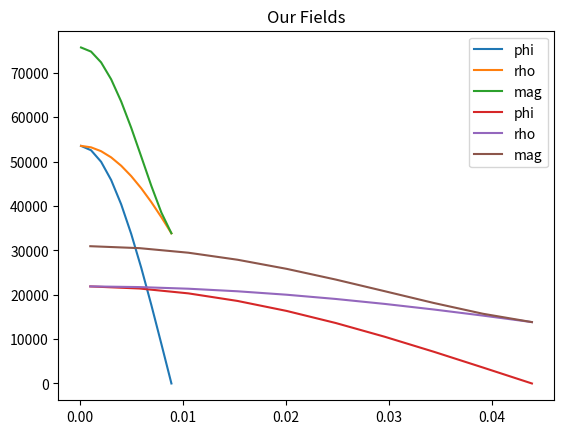

Write the Python code that produced this figure.
from scipy.special import jvp,jnp_zeros
import numpy as np
from matplotlib import pyplot as plt
n=1
µ=4*np.pi*10**(-7)
increments=10
us_freq=2*np.pi*2.45*10**9
Hammish_freq=2*np.pi*10**10
us_E_rho=[]
us_E_phi=[]
us_E=[]
Hammish_E_rho=[]
Hammish_E_phi=[]
Hammish_E=[]
if n==0:
    us_rad=0.09147515
    us_A=27.59382699
    Hammish_A=63.14674108
    Hammish_rad=0.01835640901
    print('TE011')
elif n==1:
    us_rad=0.0439
    us_A=67.11729276
    Hammish_A=198.90718699
    Hammish_rad=0.00888037
    print('TE111')
us_rho_values=np.linspace(0.001,us_rad,increments)
Hammish_rho_values=np.linspace(0.0001,Hammish_rad,increments)

def E_phi(a,µ,w,A,r,n):
    return 2*µ*w*A*a*np.cos(n*np.pi/4)*jvp(n,r*jnp_zeros(n,1)/a,1)/(jnp_zeros(n,1))
def E_rho(a,µ,w,A,r,n):
    return n*2*µ*w*A*a*a*np.sin(n*np.pi/4)*jvp(n,jnp_zeros(n,1)*r/a,0)/(r*(jnp_zeros(n,1))**2)
print('us')
print('phi, rho,  mag')
for i in range(0,increments):
    us_E_phi.append(E_phi(us_rad,µ,us_freq,us_A,us_rho_values[i],n))
    us_E_rho.append(E_rho(us_rad,µ,us_freq,us_A,us_rho_values[i],n))
    us_E.append(np.sqrt((us_E_phi[i])**2+(us_E_rho[i])**2))
    print( us_E_phi[i],'  ',us_E_rho[i],'  ',us_E[i])
print(' ')
print('Hammish')
print('phi,  rho,  mag')
for i in range(0,increments):
    Hammish_E_phi.append(E_phi(Hammish_rad,µ,Hammish_freq,Hammish_A,Hammish_rho_values[i],n))
    Hammish_E_rho.append(E_rho(Hammish_rad,µ,Hammish_freq,Hammish_A,Hammish_rho_values[i],n))
    Hammish_E.append(np.sqrt((Hammish_E_phi[i])**2+(Hammish_E_rho[i])**2))
    print( Hammish_E_phi[i],'  ',Hammish_E_rho[i],'  ',Hammish_E[i])
plt.plot(Hammish_rho_values,Hammish_E_phi, label='phi')
plt.plot(Hammish_rho_values,Hammish_E_rho, label='rho')
plt.plot(Hammish_rho_values,Hammish_E, label='mag')
plt.title('Hammish Fields')
plt.legend()
plt.show()
plt.plot(us_rho_values,us_E_phi, label='phi')
plt.plot(us_rho_values,us_E_rho, label='rho')
plt.plot(us_rho_values,us_E, label='mag')
plt.title('Our Fields')
plt.legend()
plt.show()